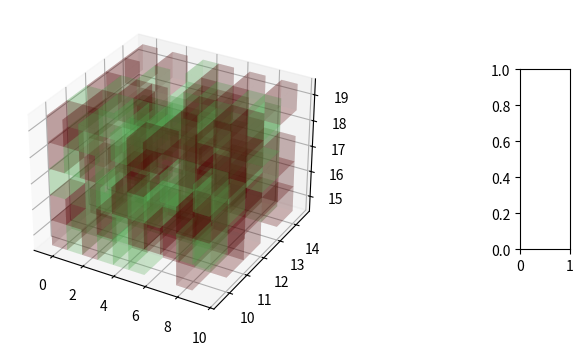

Reproduce this figure in Python. (Note: this script raises an exception after producing the figure.)
from mpl_toolkits.mplot3d import Axes3D
import numpy as np
import matplotlib.pyplot as plt
import matplotlib.cm
import matplotlib.colorbar
import matplotlib.colors

def cuboid_data(center, size=(1,1,1)):
    # code taken from
    # http://stackoverflow.com/questions/30715083/python-plotting-a-wireframe-3d-cuboid?noredirect=1&lq=1
    # suppose axis direction: x: to left; y: to inside; z: to upper
    # get the (left, outside, bottom) point
    o = [a - b / 2 for a, b in zip(center, size)]
    # get the length, width, and height
    l, w, h = size
    x = [[o[0], o[0] + l, o[0] + l, o[0], o[0]],  # x coordinate of points in bottom surface
         [o[0], o[0] + l, o[0] + l, o[0], o[0]],  # x coordinate of points in upper surface
         [o[0], o[0] + l, o[0] + l, o[0], o[0]],  # x coordinate of points in outside surface
         [o[0], o[0] + l, o[0] + l, o[0], o[0]]]  # x coordinate of points in inside surface
    y = [[o[1], o[1], o[1] + w, o[1] + w, o[1]],  # y coordinate of points in bottom surface
         [o[1], o[1], o[1] + w, o[1] + w, o[1]],  # y coordinate of points in upper surface
         [o[1], o[1], o[1], o[1], o[1]],          # y coordinate of points in outside surface
         [o[1] + w, o[1] + w, o[1] + w, o[1] + w, o[1] + w]]    # y coordinate of points in inside surface
    z = [[o[2], o[2], o[2], o[2], o[2]],                        # z coordinate of points in bottom surface
         [o[2] + h, o[2] + h, o[2] + h, o[2] + h, o[2] + h],    # z coordinate of points in upper surface
         [o[2], o[2], o[2] + h, o[2] + h, o[2]],                # z coordinate of points in outside surface
         [o[2], o[2], o[2] + h, o[2] + h, o[2]]]                # z coordinate of points in inside surface
    return x, y, z

def plotCubeAt(pos=(0,0,0), c="b", alpha=0.1, ax=None):
    # Plotting N cube elements at position pos
    if ax !=None:
        X, Y, Z = cuboid_data( (pos[0],pos[1],pos[2]) )
        ax.plot_surface(np.array(X), np.array(Y), np.array(Z), color=c, rstride=1, cstride=1, alpha=alpha)

def plotMatrix(ax, x, y, z, data, cmap="jet", cax=None, alpha=0.1):
    # plot a Matrix 
    norm = matplotlib.colors.Normalize(vmin=data.min(), vmax=data.max())
    colors = lambda i,j,k : matplotlib.cm.ScalarMappable(norm=norm,cmap = cmap).to_rgba(data[i,j,k]) 
    for i, xi in enumerate(x):
            for j, yi in enumerate(y):
                for k, zi, in enumerate(z):
                    if data[i,j,k] == 1:
                        alpha = 0
                    else:
                        alpha = 0.1
                    plotCubeAt(pos=(xi, yi, zi), c=colors(i,j,k), alpha=alpha,  ax=ax)


    # if cax !=None:
    #     cbar = matplotlib.colorbar.ColorbarBase(cax, cmap=cmap,
    #                             norm=norm,
    #                             orientation='vertical')  
    #     cbar.set_ticks(np.unique(data))
    #     # set the colorbar transparent as well
    #     cbar.solids.set(alpha=alpha)              

def plotCity(ax,City):
    for i in range(len(City[:,1])):
        for j in range(len(City[1,:])):
            plotBuildingAt(pos=(i, j, City[i,j]/2), alpha=0.04,  ax=ax)
    
def plotBuildingAt(pos=(0,0,0), alpha=0.1, ax=None):
    # Plotting N building elements at position pos
    if ax !=None:
        X, Y, Z = building_data( (pos[0],pos[1],pos[2]), (1,1,pos[2]*2) )
        ax.plot_surface(np.array(X), np.array(Y), np.array(Z), color="b", rstride=1, cstride=1, alpha=alpha)

def building_data(center, size):
    # code taken from
    # http://stackoverflow.com/questions/30715083/python-plotting-a-wireframe-3d-cuboid?noredirect=1&lq=1
    # suppose axis direction: x: to left; y: to inside; z: to upper
    # get the (left, outside, bottom) point
    o = [a - b / 2 for a, b in zip(center, size)]
    # get the length, width, and height
    l, w, h = size
    x = [[o[0], o[0] + l, o[0] + l, o[0], o[0]],  # x coordinate of points in bottom surface
         [o[0], o[0] + l, o[0] + l, o[0], o[0]],  # x coordinate of points in upper surface
         [o[0], o[0] + l, o[0] + l, o[0], o[0]],  # x coordinate of points in outside surface
         [o[0], o[0] + l, o[0] + l, o[0], o[0]]]  # x coordinate of points in inside surface
    y = [[o[1], o[1], o[1] + w, o[1] + w, o[1]],  # y coordinate of points in bottom surface
         [o[1], o[1], o[1] + w, o[1] + w, o[1]],  # y coordinate of points in upper surface
         [o[1], o[1], o[1], o[1], o[1]],          # y coordinate of points in outside surface
         [o[1] + w, o[1] + w, o[1] + w, o[1] + w, o[1] + w]]    # y coordinate of points in inside surface
    z = [[o[2], o[2], o[2], o[2], o[2]],                        # z coordinate of points in bottom surface
         [o[2] + h, o[2] + h, o[2] + h, o[2] + h, o[2] + h],    # z coordinate of points in upper surface
         [o[2], o[2], o[2] + h, o[2] + h, o[2]],                # z coordinate of points in outside surface
         [o[2], o[2], o[2] + h, o[2] + h, o[2]]]                # z coordinate of points in inside surface
    return x, y, z

if __name__ == '__main__':

    # x and y and z coordinates
    x = np.array(range(10))
    y = np.array(range(10,15))
    z = np.array(range(15,20))
    data_value = np.random.randint(1,4, size=(len(x), len(y), len(z)) )
    print(data_value.shape)

    fig = plt.figure(figsize=(10,4))
    ax = fig.add_axes([0.1, 0.1, 0.7, 0.8], projection='3d')
    ax_cb = fig.add_axes([0.8, 0.3, 0.05, 0.45])
    #ax.set_aspect('equal')

    plotMatrix(ax, x, y, z, data_value, cmap="jet", cax = ax_cb)

    plt.savefig(__file__+".png")
    plt.show()